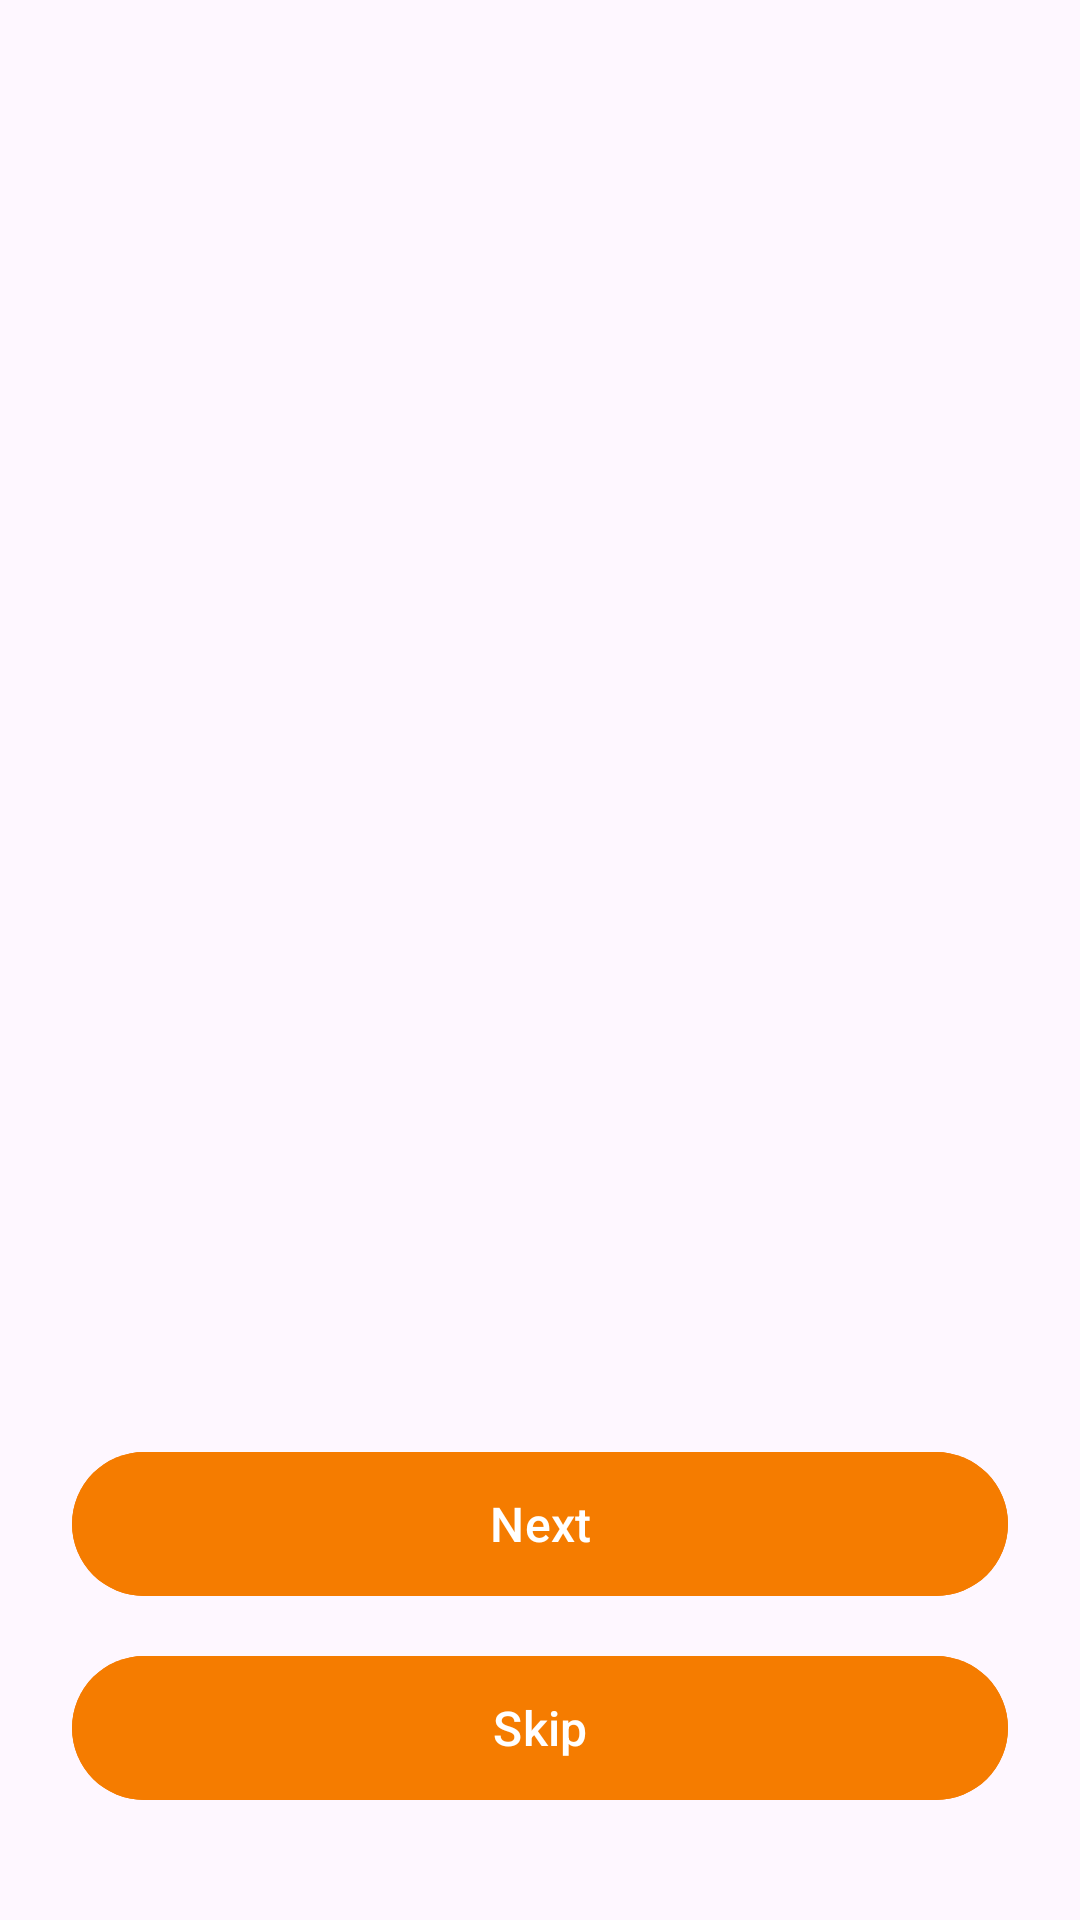

Here is an Android app screen rendered from its layout file. Give the layout XML and the strings, colors and styles it references.
<!-- AndroidManifest.xml: application theme Theme.MiniBank -->
<!-- res/layout/activity_on_boarding.xml -->
<?xml version="1.0" encoding="utf-8"?>
<androidx.constraintlayout.widget.ConstraintLayout xmlns:android="http://schemas.android.com/apk/res/android"
    xmlns:app="http://schemas.android.com/apk/res-auto"
    xmlns:tools="http://schemas.android.com/tools"
    android:id="@+id/main"
    android:layout_width="match_parent"
    android:layout_height="match_parent"
    tools:context=".ui.onboarding.OnBoardingActivity">

    <androidx.viewpager2.widget.ViewPager2
        android:id="@+id/onBoardingViewPager"
        android:layout_width="match_parent"
        android:layout_height="match_parent"
        app:layout_constraintStart_toStartOf="parent"
        app:layout_constraintEnd_toEndOf="parent"
        app:layout_constraintTop_toTopOf="parent"
        app:layout_constraintBottom_toBottomOf="parent"/>


    <LinearLayout
        android:id="@+id/llBottom"
        android:layout_width="0dp"
        android:layout_height="wrap_content"
        android:padding="24dp"
        app:layout_constraintStart_toStartOf="parent"
        app:layout_constraintEnd_toEndOf="parent"
        android:orientation="vertical"
        app:layout_constraintBottom_toBottomOf="parent">

        <LinearLayout
            android:id="@+id/llDots"
            android:layout_width="wrap_content"
            android:layout_height="wrap_content"
            android:orientation="horizontal"
            android:layout_marginBottom="16dp"
            android:layout_gravity="center"/>

        <com.google.android.material.button.MaterialButton
            android:id="@+id/btnNext"
            android:layout_width="match_parent"
            android:layout_height="56dp"
            android:text="Next"
            android:textSize="16sp"
            android:textAllCaps="false"
            app:cornerRadius="28dp"
            android:elevation="6dp"
            android:layout_marginBottom="12dp"
            android:textColor="@android:color/white"
            android:backgroundTint="@color/primary"/>


        <com.google.android.material.button.MaterialButton
            android:id="@+id/btnSkip"
            android:layout_width="match_parent"
            android:layout_height="56dp"
            android:text="Skip"
            android:textAllCaps="false"
            app:cornerRadius="28dp"
            android:elevation="6dp"
            android:layout_marginBottom="12dp"
            android:textSize="16sp"
            android:textColor="@android:color/white"
            android:backgroundTint="@color/primary"/>
    </LinearLayout>
</androidx.constraintlayout.widget.ConstraintLayout>
<!-- resources referenced by this layout -->
<resources>
  <color name="primary">#F57C00</color>
  <style name="Theme.MiniBank" parent="Base.Theme.MiniBank" />
  <style name="Base.Theme.MiniBank" parent="Theme.Material3.DayNight.NoActionBar">
          
          
          <item name="colorPrimary">@color/primary</item>
          <item name="colorSecondary">@color/secondary</item>
      </style>
  <color name="secondary">#FFA726</color>
</resources>
